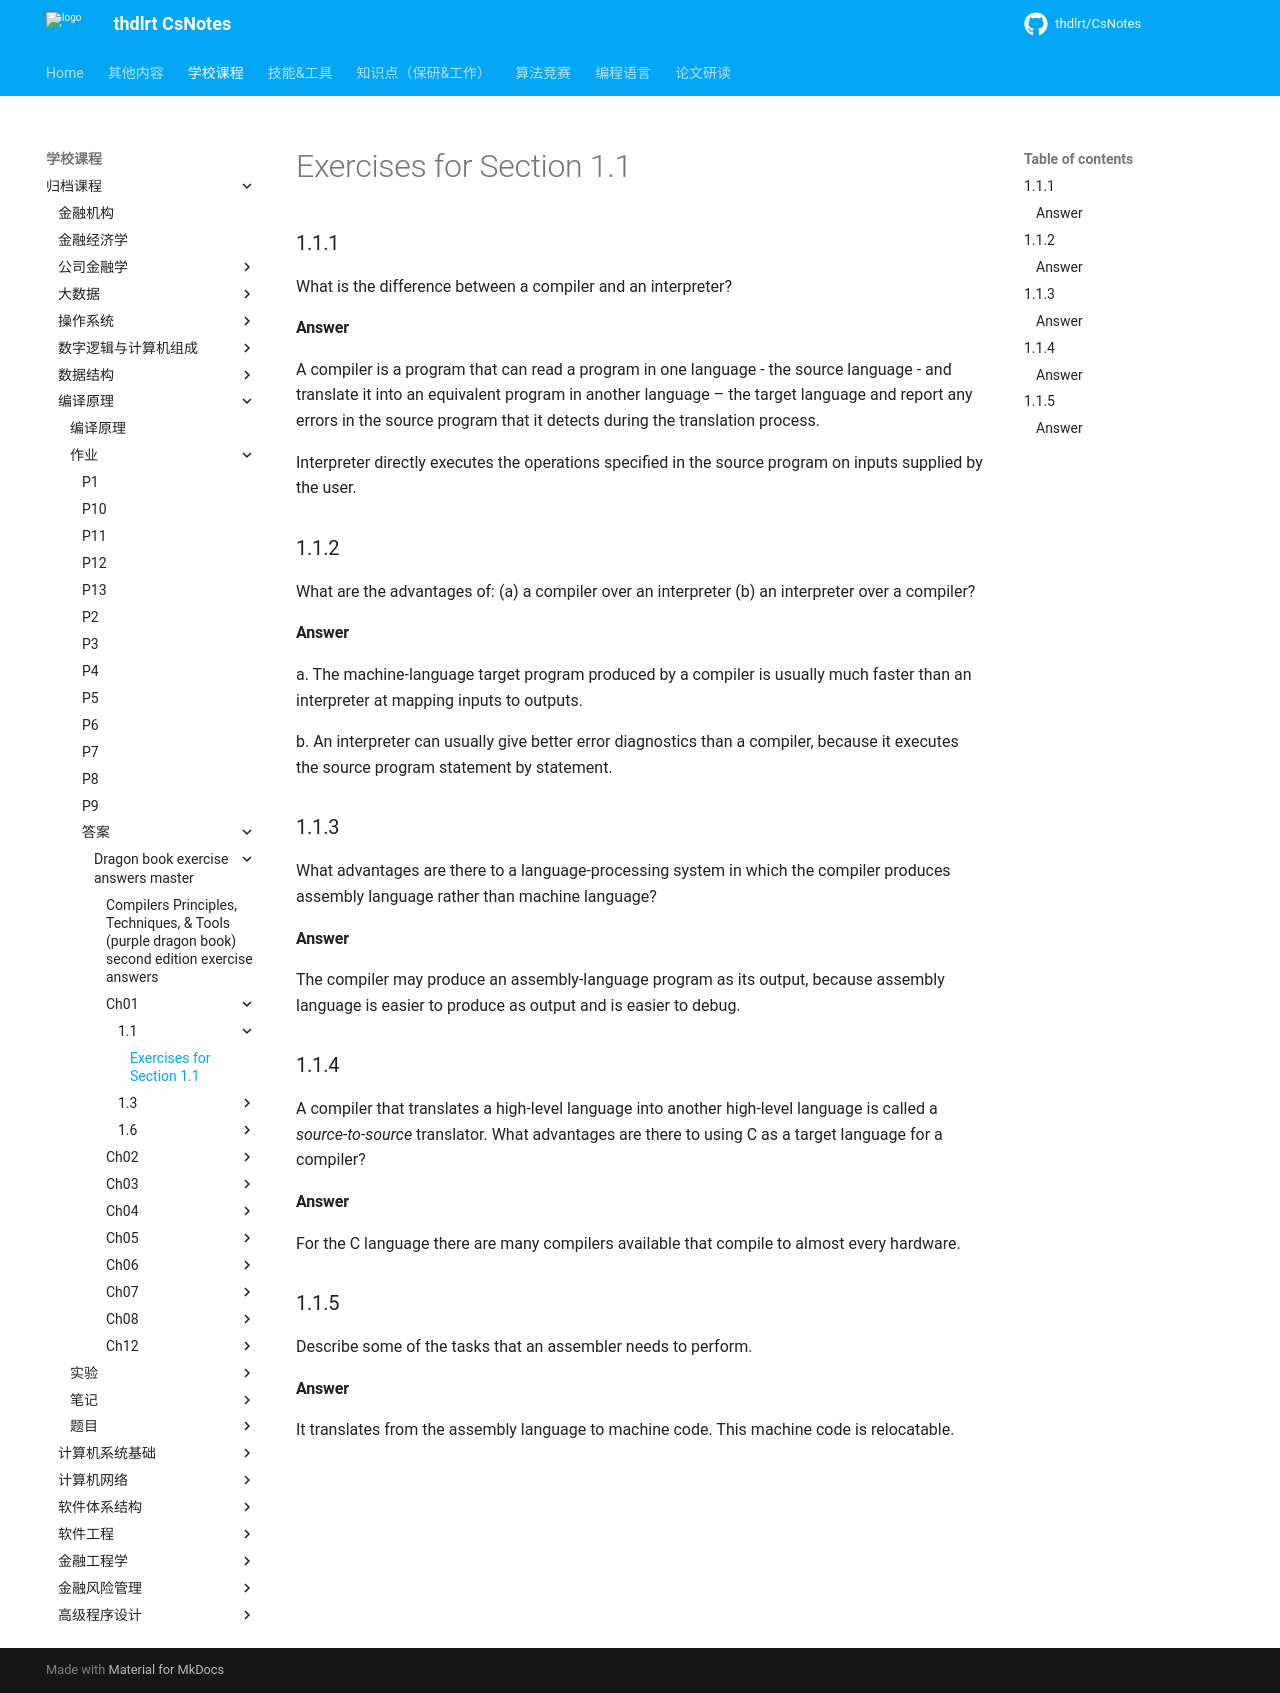

repository: thdlrt/CsNotes · page: 学校课程/归档课程/编译原理/作业/答案/dragon-book-exercise-answers-master/ch01/1.1/1.1/index.html · generator: mkdocs

# Exercises for Section 1.1

### 1.1.1

What is the difference between a compiler and an interpreter?

#### Answer

A compiler is a program that can read a program in one language - the source language - and translate it into an equivalent program in another language – the target language and report any errors in the source program that it detects during the translation process.

Interpreter directly executes the operations specified in the source program on inputs supplied by the user.

### 1.1.2

What are the advantages of:
(a) a compiler over an interpreter
(b) an interpreter over a compiler?

#### Answer

a. The machine-language target program produced by a compiler is usually much faster than an interpreter at mapping inputs to outputs.

b. An interpreter can usually give better error diagnostics than a compiler, because it executes the source program statement by statement.

### 1.1.3

What advantages are there to a language-processing system in which the compiler
produces assembly language rather than machine language?

#### Answer

The compiler may produce an assembly-language program as its output, because
assembly language is easier to produce as output and is easier to debug.

### 1.1.4

A compiler that translates a high-level language into another high-level
language is called a *source-to-source* translator. What advantages are there to
using C as a target language for a compiler?

#### Answer

For the C language there are many compilers available that compile to almost
every hardware.

### 1.1.5

Describe some of the tasks that an assembler needs to perform.

#### Answer

It translates from the assembly language to machine code. This machine code is
relocatable.
